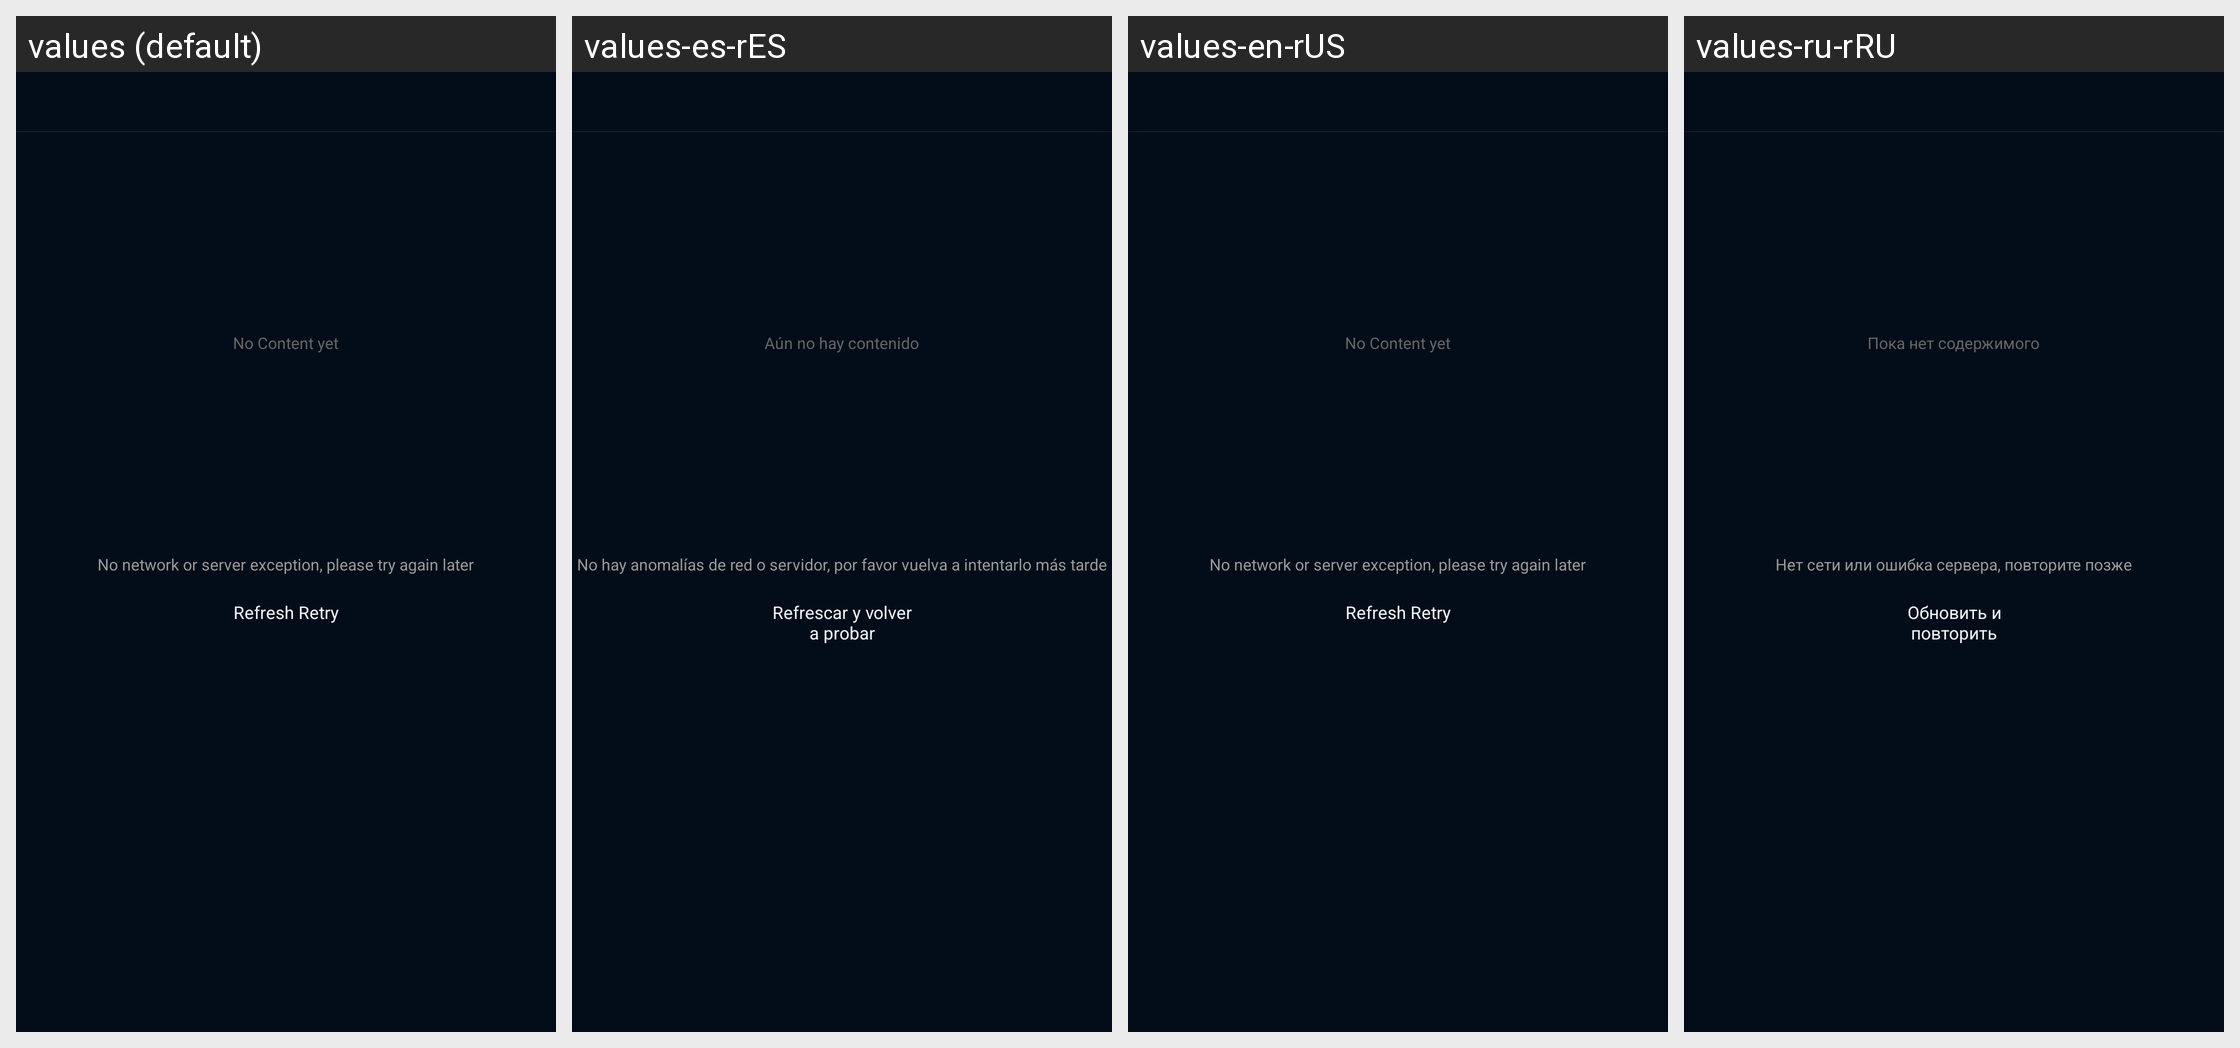

The same Android screen rendered under several of its app's locales, left to right. List the strings drawn on it with the default value and each locale's translation.
Android screen res/layout/activity_extension_record.xml rendered under 4 locales, left to right: values (default), values-es-rES, values-en-rUS, values-ru-rRU. Device: Nexus 5 (rendered at 1080×1920; each locale shown at half size, 540×960, under a caption strip naming it); theme BrowserTheme.
Other locales in the repository, not shown: values-af, values-am, values-ar, values-ar-rAR, values-as, values-az, values-be, values-bg, values-bn, values-bs, values-ca, values-cs, values-da, values-de, values-el, values-en, values-en-rAU, values-en-rGB, values-es, values-es-rMX, values-es-rUS, values-et, values-eu, values-fa, values-fi, values-fr, values-fr-rCA, values-fr-rFR, values-gl, values-gu, values-hi, values-hi-rIN, values-hr, values-hu, values-hy, values-id, values-in, values-in-rID, values-is, values-it, values-it-rIT, values-iw, values-ja, values-ka, values-kk, values-km, values-kn, values-ko, values-ky, values-lo, values-lt, values-lv, values-mk, values-ml, values-ml-rIN, values-mn, values-mr, values-ms, values-my, values-nb, values-ne, values-nl, values-or, values-pa, values-pl, values-pt, values-pt-rBR, values-pt-rPT, values-ro, values-ru, values-si, values-sk, values-sl, values-sq, values-sr, values-sv, values-sw, values-ta, values-ta-rIN, values-te, values-te-rIN, values-th, values-th-rTH, values-tl, values-tr, values-uk, values-ur, values-uz, values-vi, values-vi-rVN, values-zh, values-zh-rCN, values-zh-rHK, values-zh-rTW, values-zu.
Strings drawn on this screen, with the default value and each locale's value (text and hints the layout hard-codes, and strings that could not be matched under every locale, appear in the picture but are not listed):

text_empty
  values: No Content yet
  values-es-rES: Aún no hay contenido
  values-en-rUS: No Content yet
  values-ru-rRU: Пока нет содержимого

text_load_empty
  values: No network or server exception, please try again later
  values-es-rES: No hay anomalías de red o servidor, por favor vuelva a intentarlo más tarde
  values-en-rUS: No network or server exception, please try again later
  values-ru-rRU: Нет сети или ошибка сервера, повторите позже

text_load_empty_word
  values: Refresh Retry
  values-es-rES: Refrescar y volver a probar
  values-en-rUS: Refresh Retry
  values-ru-rRU: Обновить и повторить
